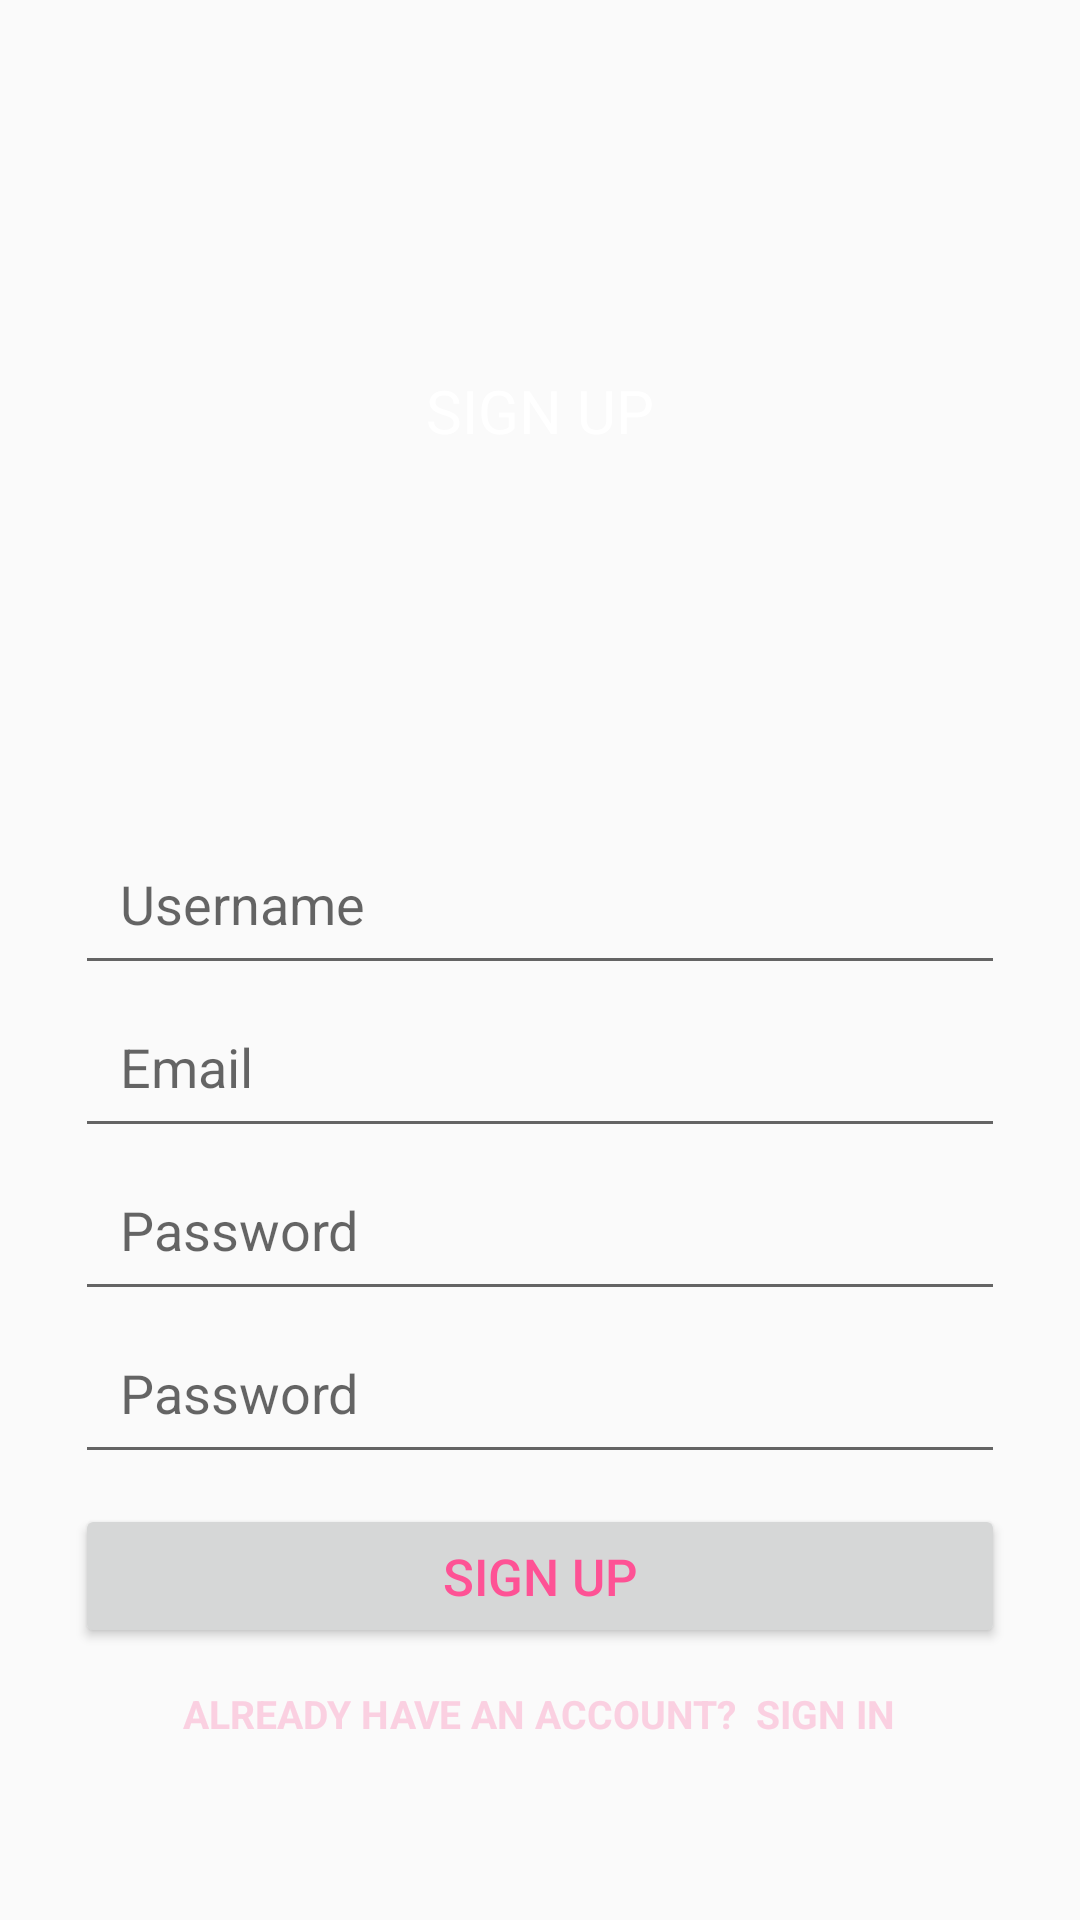

Write the Android layout XML for this screen, with the resource values it uses.
<!-- AndroidManifest.xml: application theme AppTheme -->
<!-- res/layout/activity_register.xml -->
<?xml version="1.0" encoding="utf-8"?>
<RelativeLayout xmlns:android="http://schemas.android.com/apk/res/android"
    xmlns:app="http://schemas.android.com/apk/res-auto"
    xmlns:tools="http://schemas.android.com/tools"
    android:layout_width="match_parent"
    android:layout_height="match_parent"
    android:background="@drawable/g"
    tools:context=".LogInRegister.RegisterActivity">

    <LinearLayout
        android:layout_width="match_parent"
        android:layout_height="wrap_content"
        android:orientation="vertical"
        android:layout_marginLeft="25dp"
        android:layout_marginRight="25dp"
        android:gravity="center"
        android:layout_alignParentTop="true"
        android:layout_above="@id/input_group">
        <TextView
            android:layout_width="wrap_content"
            android:layout_height="wrap_content"
            android:fontFamily="sans-serif"
            android:text="SIGN UP"
            android:textColor="#FFFFFF"
            android:textSize="20sp"/>
    </LinearLayout>


    <LinearLayout
        android:id="@+id/input_group"
        android:layout_width="match_parent"
        android:layout_height="wrap_content"
        android:orientation="vertical"
        android:layout_marginLeft="25dp"
        android:layout_marginRight="25dp"
        android:layout_marginBottom="50dp"
        android:layout_alignParentBottom="true"
        android:gravity="center">

        <EditText
            android:id="@+id/editTextUsername"
            android:layout_width="match_parent"
            android:layout_height="wrap_content"

            android:hint="Username"
            android:inputType="textPersonName"
            android:padding="15dp" />

        <EditText
            android:id="@+id/editTextEmail"
            android:layout_width="match_parent"
            android:layout_height="wrap_content"

            android:hint="Email"
            android:inputType="textEmailAddress"
            android:padding="15dp" />

        <EditText
            android:id="@+id/editTextPassword"
            android:layout_width="match_parent"
            android:layout_height="wrap_content"

            android:hint="Password"
            android:inputType="textPassword"
            android:padding="15dp"/>
        <EditText
            android:id="@+id/editTextCnfPassword"
            android:layout_width="match_parent"
            android:layout_height="wrap_content"

            android:hint="Password"
            android:inputType="textPassword"
            android:padding="15dp"/>



        <Button
            android:id="@+id/buttonRegister"
            android:layout_width="match_parent"
            android:layout_height="wrap_content"
            android:layout_marginTop="10dp"

            android:text="SIGN UP"
            android:textAllCaps="false"
            android:textColor="#FE5295"
            android:textSize="17sp"/>

        <TextView
            android:id="@+id/textViewLogin"
            android:layout_width="wrap_content"
            android:layout_height="wrap_content"
            android:layout_marginTop="3dp"
            android:padding="10dp"
            android:text="Already Have an Account?  Sign in"
            android:textAllCaps="true"
            android:textSize="13dp"
            android:textStyle="bold"
            android:textColor="#FAD0E1"
            android:fontFamily="sans-serif"/>

    </LinearLayout>

</RelativeLayout>
<!-- resources referenced by this layout -->
<resources>
  <style name="AppTheme" parent="Theme.AppCompat.Light.DarkActionBar">
          
          <item name="colorPrimary">@color/colorPrimary</item>
          <item name="colorPrimaryDark">@color/colorPrimaryDark</item>
          <item name="colorAccent">@color/colorAccent</item>
      </style>
  <color name="colorPrimary">#008577</color>
  <color name="colorPrimaryDark">#00574B</color>
  <color name="colorAccent">#E7447F</color>
</resources>
